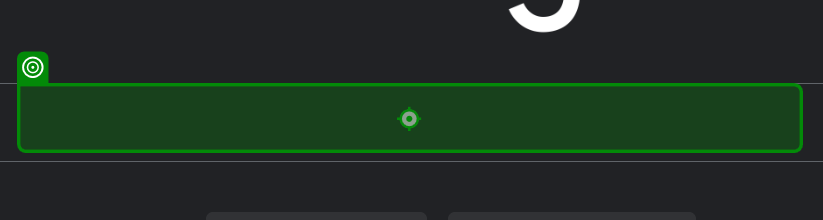
Task: Gives clothing suggestion based on the temperature
Workflow: Main

Step 1: type "["Weather in "+CityName+" in Fahrenheit"]" into the text box in window 'Google' (msedge.exe)

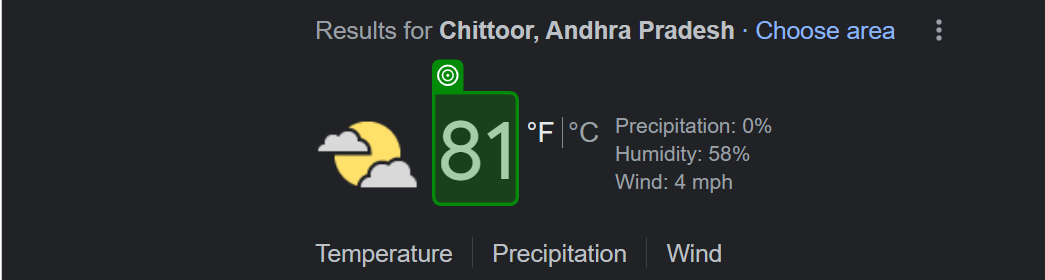
Step 2: get-text from the element 'wob_tm' in window 'Weather in chittoor in Fahrenheit - Google Search' (msedge.exe)

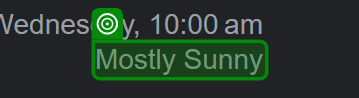
Step 3: get-text from the element 'wob_dc' in window 'Weather in chittoor in Fahrenheit - Google Search' (msedge.exe)
